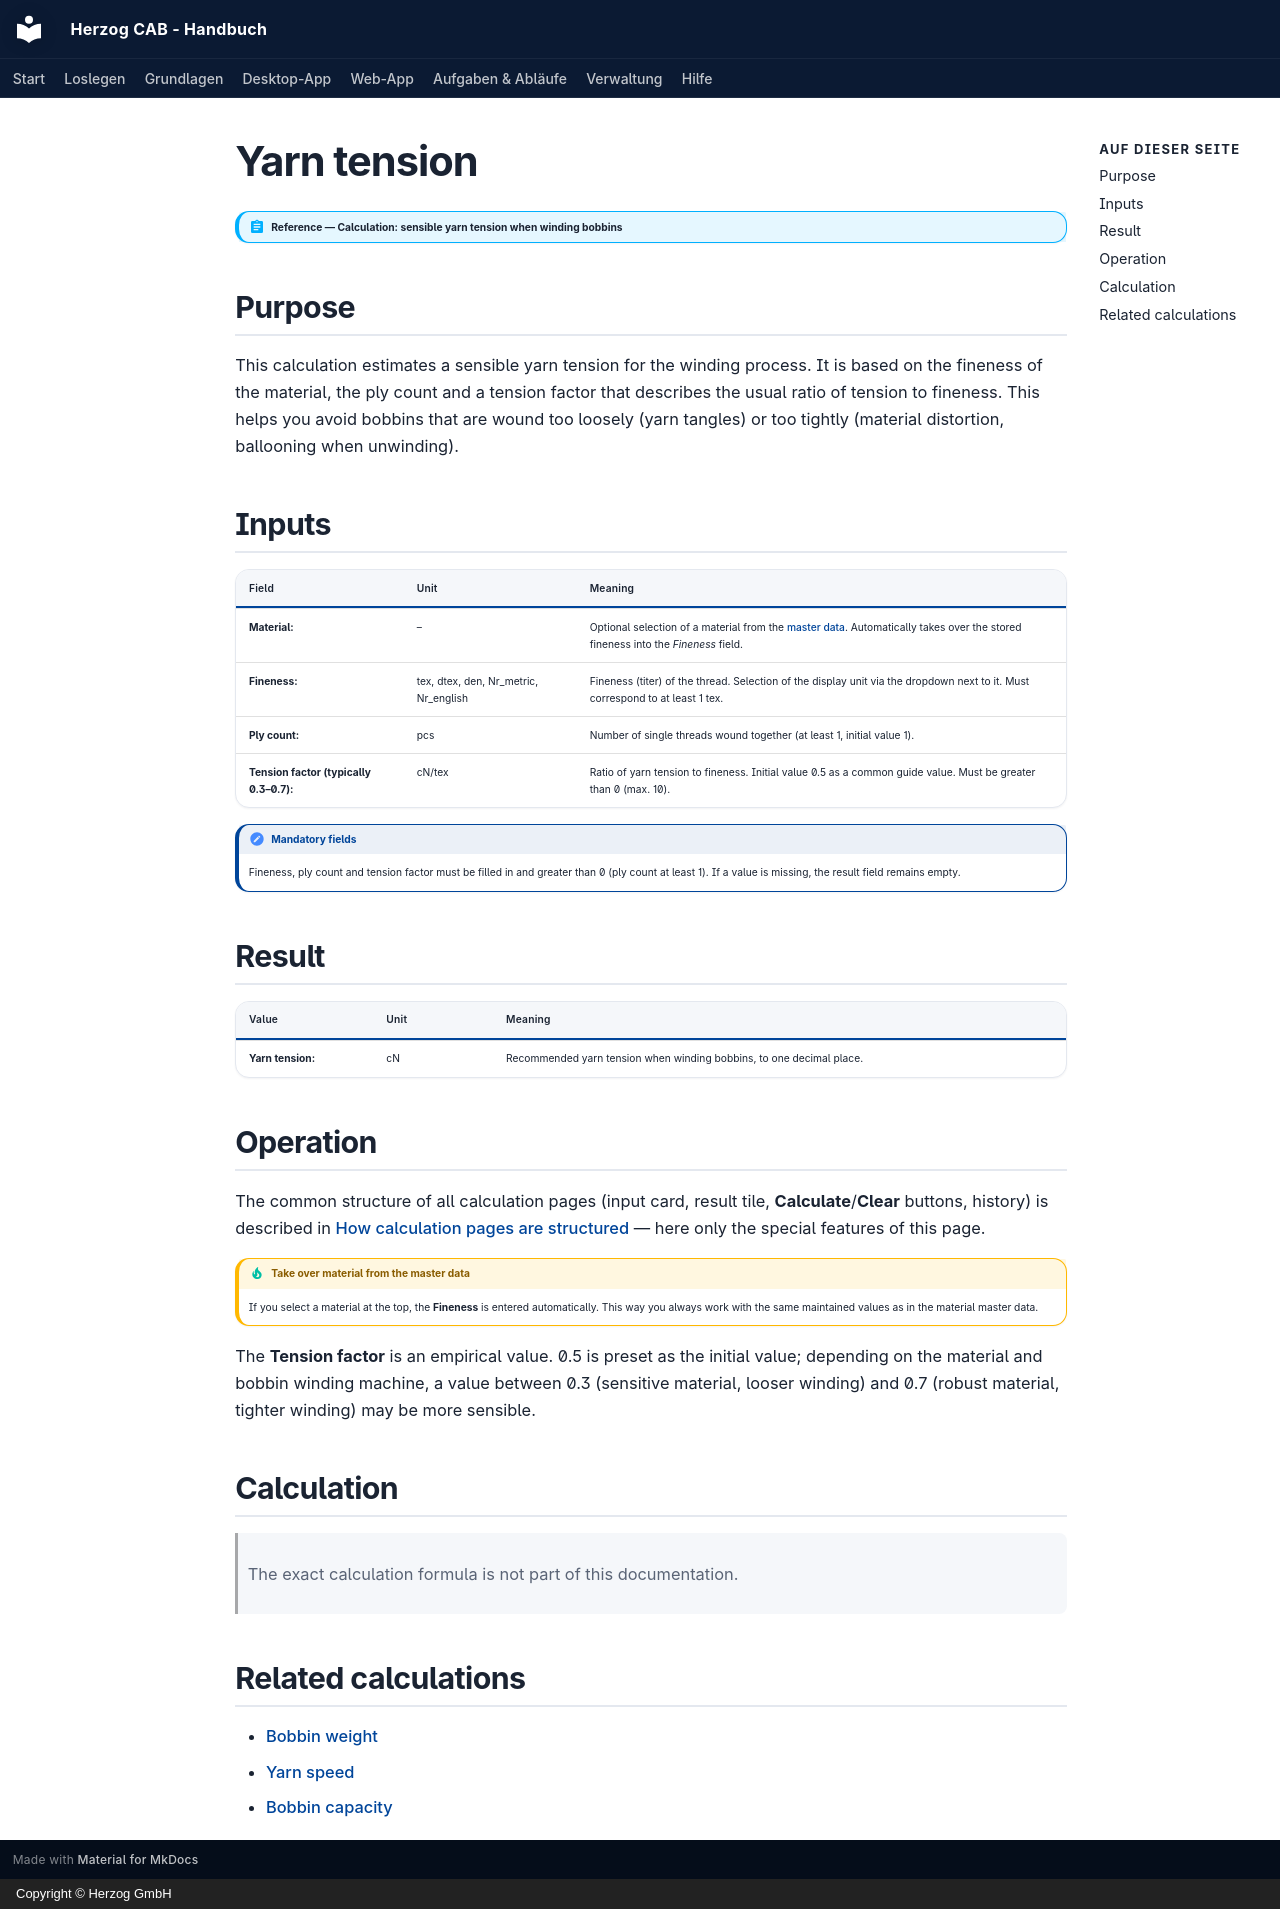

repository: Herzog-GmbH/HerzogCAB-Docs · page: calculations/winding/yarn-tension.en/index.html · generator: mkdocs · copyright: Copyright © Herzog GmbH

# Yarn tension

!!! abstract "Reference — Calculation: sensible yarn tension when winding bobbins"

## Purpose { #wofur }

This calculation estimates a sensible yarn tension for the winding process.
It is based on the fineness of the material, the ply count and a
tension factor that describes the usual ratio of tension to fineness.
This helps you avoid bobbins that are wound too loosely
(yarn tangles) or too tightly (material distortion,
ballooning when unwinding).

## Inputs { #eingabewerte }

| Field | Unit | Meaning |
|---|---|---|
| **Material:** | – | Optional selection of a material from the [master data](../../master-data/materials.md). Automatically takes over the stored fineness into the *Fineness* field. |
| **Fineness:** | tex, dtex, den, Nr_metric, Nr_english | Fineness (titer) of the thread. Selection of the display unit via the dropdown next to it. Must correspond to at least 1 tex. |
| **Ply count:** | pcs | Number of single threads wound together (at least 1, initial value 1). |
| **Tension factor (typically 0.3–0.7):** | cN/tex | Ratio of yarn tension to fineness. Initial value 0.5 as a common guide value. Must be greater than 0 (max. 10). |

!!! note "Mandatory fields"
    Fineness, ply count and tension factor must be filled in and greater than 0
    (ply count at least 1). If a value is missing, the result field remains
    empty.

## Result { #ergebnis }

| Value | Unit | Meaning |
|---|---|---|
| **Yarn tension:** | cN | Recommended yarn tension when winding bobbins, to one decimal place. |

## Operation { #bedienung }

The common structure of all calculation pages (input card,
result tile, **Calculate**/**Clear** buttons, history) is described in
[How calculation pages are structured](../../basics/calc-page-anatomy.md) —
here only the special features of this page.

!!! tip "Take over material from the master data"
    If you select a material at the top, the **Fineness** is entered
    automatically. This way you always work with the same maintained values as
    in the material master data.

The **Tension factor** is an empirical value. 0.5 is preset as the initial
value; depending on the material and bobbin winding machine, a value between 0.3
(sensitive material, looser winding) and 0.7 (robust material,
tighter winding) may be more sensible.

## Calculation { #berechnung }

> The exact calculation formula is not part of this documentation.

## Related calculations { #verwandte-berechnungen }

* [Bobbin weight](bobbin-weight.md)
* [Yarn speed](line-speed.md)
* [Bobbin capacity](bobbin-capacity.md)
